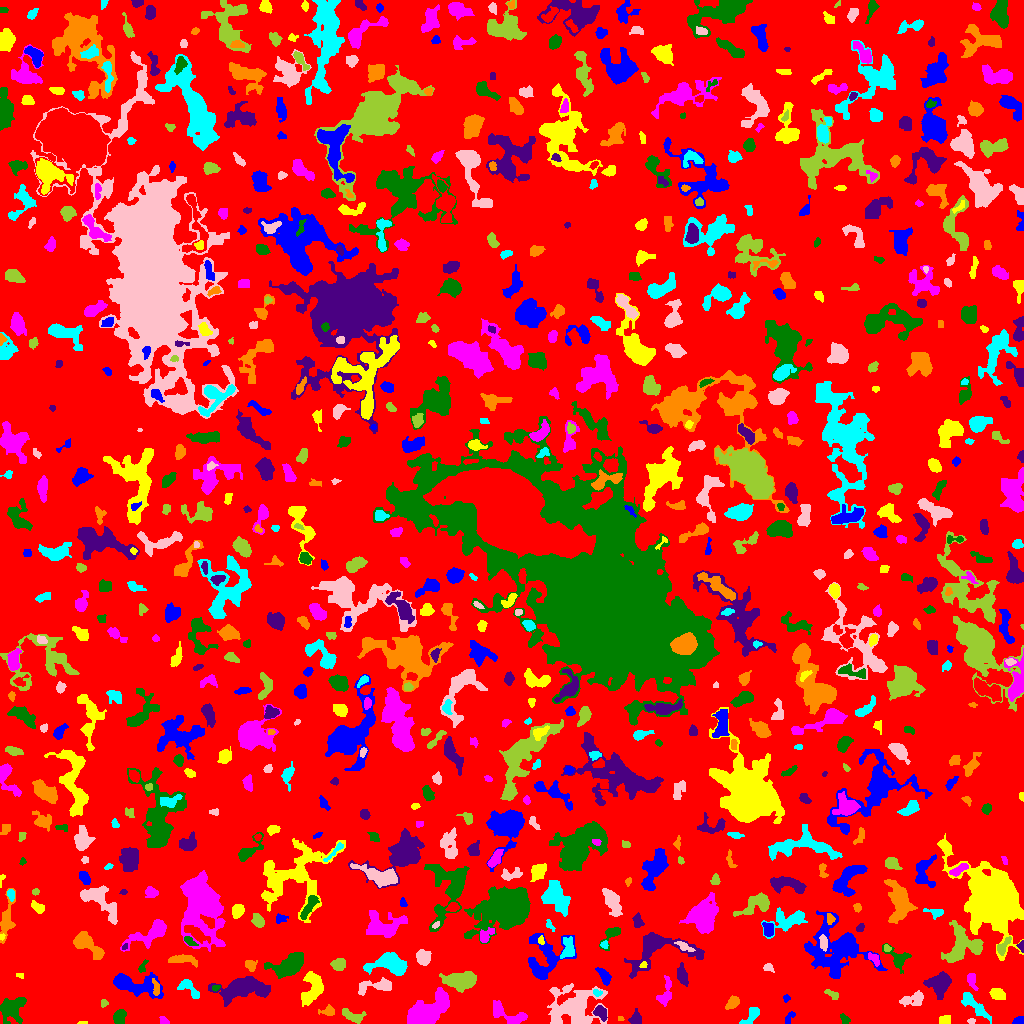

The data file committed next to this chart (first rows):
ID, X, Y, A, B, theta, total_flux, mu_max, mu_median, mu_mean, R_fwhm, R_e, R10, R90, x_start, x_end, y_start, y_end, area, greylevel
0, 512.1, 508.7, 297.8, 296.4, 1.36, 1050081, 8.0, 1.0, 1.42, 111, 227.6, 87.87, 371, 0, 1023, 0, 1023, 739740, 1.42
1, 1019, 2.317, 2.849, 1.899, 0.1986, 303.0, 7.0, 3.5, 3.788, 3.568, 2.764, 1.128, 4.334, 1012, 1023, 0, 7, 80, 6.787
2, 83.5, 0.5, 2.291, 0.5, 0.0, 16.0, 1.0, 1.0, 0.5333, 2.257, 1.493, 0.5642, 2.111, 77, 87, 0, 2, 30, 4.533
3, 163.8, 2.627, 2.642, 1.714, -0.7382, 142.0, 4.0, 2.0, 2.152, 3.909, 2.523, 0.9772, 3.909, 159, 169, 0, 7, 66, 5.152
4, 845, 3.832, 2.891, 1.926, -0.9318, 149.0, 4.0, 2.0, 1.84, 4.029, 2.932, 0.9772, 4.478, 840, 850, 0, 10, 81, 4.84
5, 600, 11.04, 3.716, 2.651, -0.8232, 477.0, 7.0, 3.0, 3.077, 4.334, 3.827, 1.493, 6.024, 593, 607, 2, 18, 155, 7.077
6, 620.5, 4.814, 1.513, 1.371, -0.3106, 43.0, 2.0, 1.5, 1.433, 2.985, 1.784, 0.7979, 2.706, 618, 624, 3, 7, 30, 6.433
7, 751.8, 8.245, 6.06, 2.433, 0.8219, 367.0, 5.0, 2.0, 2.005, 3.742, 4.107, 1.493, 6.457, 739, 759, 0, 16, 183, 5.005
8, 971.5, 2.722, 1.572, 1.239, -4.846649397472101e-13, 36.0, 2.0, 1.0, 0.8372, 2.985, 1.693, 0.5642, 2.764, 967, 975, 0, 5, 43, 5.837
9, 352.4, 7.389, 6.286, 2.627, -0.3488, 386.0, 5.0, 2.0, 1.901, 4.029, 4.222, 1.596, 7.024, 342, 366, 0, 15, 203, 4.901
10, 680, 11.66, 4.2, 2.149, 0.7676, 358.0, 5.0, 2.0, 2.419, 4.478, 3.742, 1.493, 5.863, 672, 687, 5, 19, 148, 5.419
11, 789.3, 5.912, 3.883, 1.798, 0.9787, 113.0, 2.0, 1.0, 1.314, 5.202, 2.985, 1.262, 4.82, 785, 795, 0, 12, 86, 4.314
12, 945.4, 3.5, 2.291, 2.034, -0.0, 152.0, 4.0, 1.0, 1.49, 3.568, 2.646, 0.9772, 4.222, 939, 950, 0, 8, 102, 5.49
13, 508.1, 9.116, 11.28, 4.077, -0.4191, 612.0, 4.0, 2.0, 1.705, 8.117, 6.308, 2.394, 9.591, 493, 527, 0, 23, 359, 4.705
14, 119.4, 6.353, 3.492, 2.565, 1.251, 561.0, 8.0, 3.0, 3.359, 4.754, 3.827, 1.493, 6.077, 113, 126, 0, 14, 167, 6.359
15, 635.2, 5.123, 3.317, 2.703, 1.176, 577.0, 10.0, 3.0, 4.212, 3.827, 3.478, 1.382, 5.781, 628, 641, 0, 15, 137, 6.212
16, 327.4, 12.12, 3.993, 2.482, 0.04255, 228.0, 3.0, 2.0, 1.916, 4.918, 3.523, 1.493, 5.499, 318, 334, 8, 19, 119, 4.916
17, 974.5, 18.14, 9.6, 2.594, -0.7355, 537.0, 3.0, 2.0, 1.663, 7.291, 5.698, 2.326, 8.974, 961, 991, 0, 31, 323, 4.663
18, 571.9, 14.73, 12.98, 10.2, 0.1046, 3267, 8.0, 2.0, 2.517, 10.73, 10.26, 4.068, 16.91, 547, 607, 0, 40, 1298, 5.517
19, 103.9, 20.0, 2.008, 1.715, 0.9493, 89.0, 3.0, 2.0, 1.648, 3.241, 2.394, 0.7979, 3.568, 101, 108, 16, 24, 54, 4.648
20, 745.4, 57.36, 25.78, 9.959, -0.5193, 5090, 11.0, 3.0, 3.34, 7.356, 12.17, 4.297, 19.83, 717, 801, 19, 90, 1524, 5.34
21, 786.4, 25.13, 1.772, 1.679, 0.4435, 97.0, 4.0, 2.0, 2.021, 3.09, 2.111, 0.7979, 3.385, 783, 790, 21, 29, 48, 6.021
22, 312.5, 35.53, 8.548, 4.708, 1.299, 1406, 7.0, 3.0, 2.991, 7.485, 6.84, 2.646, 10.49, 301, 323, 17, 52, 470, 5.991
23, 665.6, 30.83, 8.218, 3.205, 1.355, 397.0, 3.0, 2.0, 1.704, 7.114, 5.47, 2.185, 7.756, 656, 671, 17, 48, 233, 4.704
24, 11.98, 15.28, 6.858, 5.439, 0.7781, 1903, 9.0, 4.0, 4.101, 7.464, 6.817, 2.646, 10.67, 0, 26, 0, 26, 464, 6.101
25, 243.8, 34.81, 13.52, 5.131, 0.09668, 3872, 12.0, 4.0, 4.425, 9.288, 9.115, 3.478, 14.49, 208, 270, 17, 47, 875, 6.425
26, 732.8, 20.98, 3.723, 2.252, 0.7559, 335.0, 6.0, 2.0, 2.31, 4.406, 3.568, 1.382, 5.642, 725, 739, 14, 28, 145, 5.31
27, 596.8, 30.7, 2.174, 1.624, -0.1379, 77.0, 3.0, 1.0, 1.328, 2.523, 2.257, 0.7979, 3.7, 593, 602, 27, 34, 58, 6.328
28, 911.9, 23.44, 6.645, 3.175, 0.2014, 362.0, 5.0, 1.0, 1.49, 3.385, 4.583, 1.596, 7.378, 899, 923, 17, 33, 243, 5.49
29, 832.7, 28.81, 3.759, 1.866, -0.5125, 178.0, 3.0, 2.0, 1.854, 4.184, 3.038, 1.262, 4.918, 824, 838, 24, 34, 96, 4.854
30, 768.8, 27.81, 3.845, 2.261, -0.9444, 376.0, 6.0, 2.0, 2.321, 4.618, 3.7, 1.382, 5.89, 760, 775, 20, 36, 162, 7.321
31, 134.8, 38.86, 13.98, 4.926, -0.1847, 2641, 10.0, 4.0, 3.989, 7.838, 8.098, 2.985, 12.83, 113, 163, 25, 51, 662, 5.989
32, 997.5, 29.52, 3.55, 2.52, -0.4001, 552.0, 8.0, 3.0, 3.366, 4.886, 3.785, 1.493, 5.997, 989, 1005, 24, 35, 164, 6.366
33, 428.8, 13.48, 13.25, 5.661, 0.5444, 4177, 11.0, 5.0, 4.595, 9.707, 9.805, 3.742, 15, 407, 449, 0, 36, 909, 6.595
34, 216.4, 35.46, 1.883, 1.366, 0.3657, 72.0, 5.0, 1.0, 1.532, 1.596, 1.784, 0.5642, 3.241, 212, 220, 32, 38, 47, 6.532
35, 682.2, 48.29, 5.351, 2.391, -1.321, 545.0, 5.0, 3.0, 2.899, 6.206, 4.618, 1.784, 6.91, 677, 688, 37, 61, 188, 5.899
36, 155.9, 35.01, 4.636, 1.626, -1.446, 164.0, 6.0, 2.0, 1.657, 1.871, 3.038, 0.7979, 4.853, 152, 159, 28, 45, 99, 8.657
37, 188.7, 35.33, 7.168, 2.967, -0.7293, 439.0, 5.0, 2.0, 2.09, 4.951, 4.37, 1.693, 6.91, 177, 199, 25, 44, 210, 5.09
38, 379.8, 37.48, 10.02, 2.898, 0.08917, 348.0, 4.0, 1.0, 1.13, 5.528, 4.549, 1.596, 7.442, 358, 391, 28, 46, 308, 5.13
39, 460.7, 42.77, 7.331, 4.024, 0.0331, 2510, 12.0, 4.0, 4.864, 7.59, 6.676, 2.585, 10.88, 439, 476, 31, 52, 516, 7.864
40, 739.5, 49.03, 2.31, 1.769, -0.8747, 153.0, 5.0, 2.0, 2.468, 2.877, 2.459, 0.9772, 3.827, 735, 743, 44, 54, 62, 8.468
41, 830.8, 71.78, 17.74, 14.16, -0.8839, 4227, 7.0, 3.0, 3.122, 11.99, 11.83, 4.583, 18.74, 804, 887, 45, 113, 1354, 5.122
42, 20.08, 48.0, 2.308, 1.251, -0.302, 59.0, 2.0, 2.0, 1.475, 3.478, 2.111, 0.7979, 3.192, 16, 23, 45, 50, 40, 4.475
43, 971.9, 41.96, 4.023, 2.093, -1.243, 273.0, 6.0, 2.0, 2.116, 3.827, 3.29, 1.262, 5.47, 967, 978, 33, 50, 129, 5.116
44, 289.2, 58.39, 8.615, 4.54, 0.4632, 3005, 14.0, 5.0, 5.208, 7.611, 7.203, 2.706, 11.62, 264, 303, 45, 71, 577, 7.208
45, 939.7, 40.42, 6.219, 5.336, 0.7985, 1491, 11.0, 3.0, 3.459, 4.37, 6.283, 2.111, 10.37, 923, 951, 24, 52, 431, 7.459
46, 250.5, 58.39, 2.808, 2.529, -0.6908, 291.0, 5.0, 2.0, 2.553, 4.107, 3.338, 1.262, 5.171, 245, 257, 52, 63, 114, 5.553
47, 390.9, 59, 9.639, 4.949, -0.1106, 2768, 12.0, 4.0, 4.806, 7.674, 7.225, 2.764, 11.82, 363, 407, 48, 71, 576, 6.806
48, 768.7, 55.72, 2.643, 1.814, -0.4304, 179.0, 6.0, 2.0, 2.355, 3.038, 2.585, 0.9772, 4.26, 763, 774, 51, 60, 76, 7.355
49, 338.3, 58.8, 3.322, 2.651, -0.1195, 434.0, 6.0, 2.0, 2.712, 4.951, 3.742, 1.493, 5.997, 330, 345, 53, 65, 160, 5.713
50, 353, 53.27, 1.987, 0.9893, 1.569, 48.0, 3.0, 1.0, 1.371, 2.034, 1.693, 0.5642, 2.821, 351, 355, 49, 57, 35, 4.371
51, 604.5, 47.08, 4.464, 2.23, -1.01, 356.0, 5.0, 2.0, 2.184, 4.406, 3.827, 1.493, 6.103, 595, 611, 38, 56, 163, 5.184
52, 643.2, 58.28, 1.875, 1.472, 0.6289, 139.0, 5.0, 3.0, 3.159, 3.09, 2.185, 0.7979, 3.241, 639, 647, 56, 62, 44, 11.16
53, 874.1, 65.05, 3.631, 2.009, -0.831, 251.0, 5.0, 2.0, 2.346, 3.432, 3.29, 1.262, 5.109, 868, 879, 57, 71, 107, 6.346
54, 142.6, 56.81, 3.886, 1.701, 1.082, 93.0, 2.0, 1.0, 1.224, 4.687, 2.706, 1.128, 4.334, 138, 148, 51, 64, 76, 4.224
55, 656.3, 73.48, 18.25, 9.536, 0.2323, 3362, 10.0, 3.0, 3.546, 8.667, 9.271, 3.432, 15.57, 624, 704, 45, 91, 948, 5.546
56, 183.1, 63.74, 8.229, 2.162, -0.07776, 395.0, 5.0, 2.0, 1.787, 3.868, 4.72, 1.784, 7.527, 168, 197, 56, 69, 221, 4.787
57, 567.2, 72.97, 5.149, 3.078, 1.201, 492.0, 7.0, 2.0, 2.187, 4.146, 4.068, 1.596, 7.024, 560, 574, 65, 87, 225, 7.187
58, 423.0, 65.89, 3.358, 3.056, -1.079, 783.0, 10.0, 4.0, 3.876, 4.983, 4.068, 1.596, 6.531, 416, 431, 58, 74, 202, 6.876
59, 963.2, 78.65, 9.512, 9.248, 0.5159, 3366, 11.0, 4.0, 4.464, 8.667, 8.556, 3.338, 13.49, 941, 983, 61, 103, 754, 7.464
... 756 more rows
